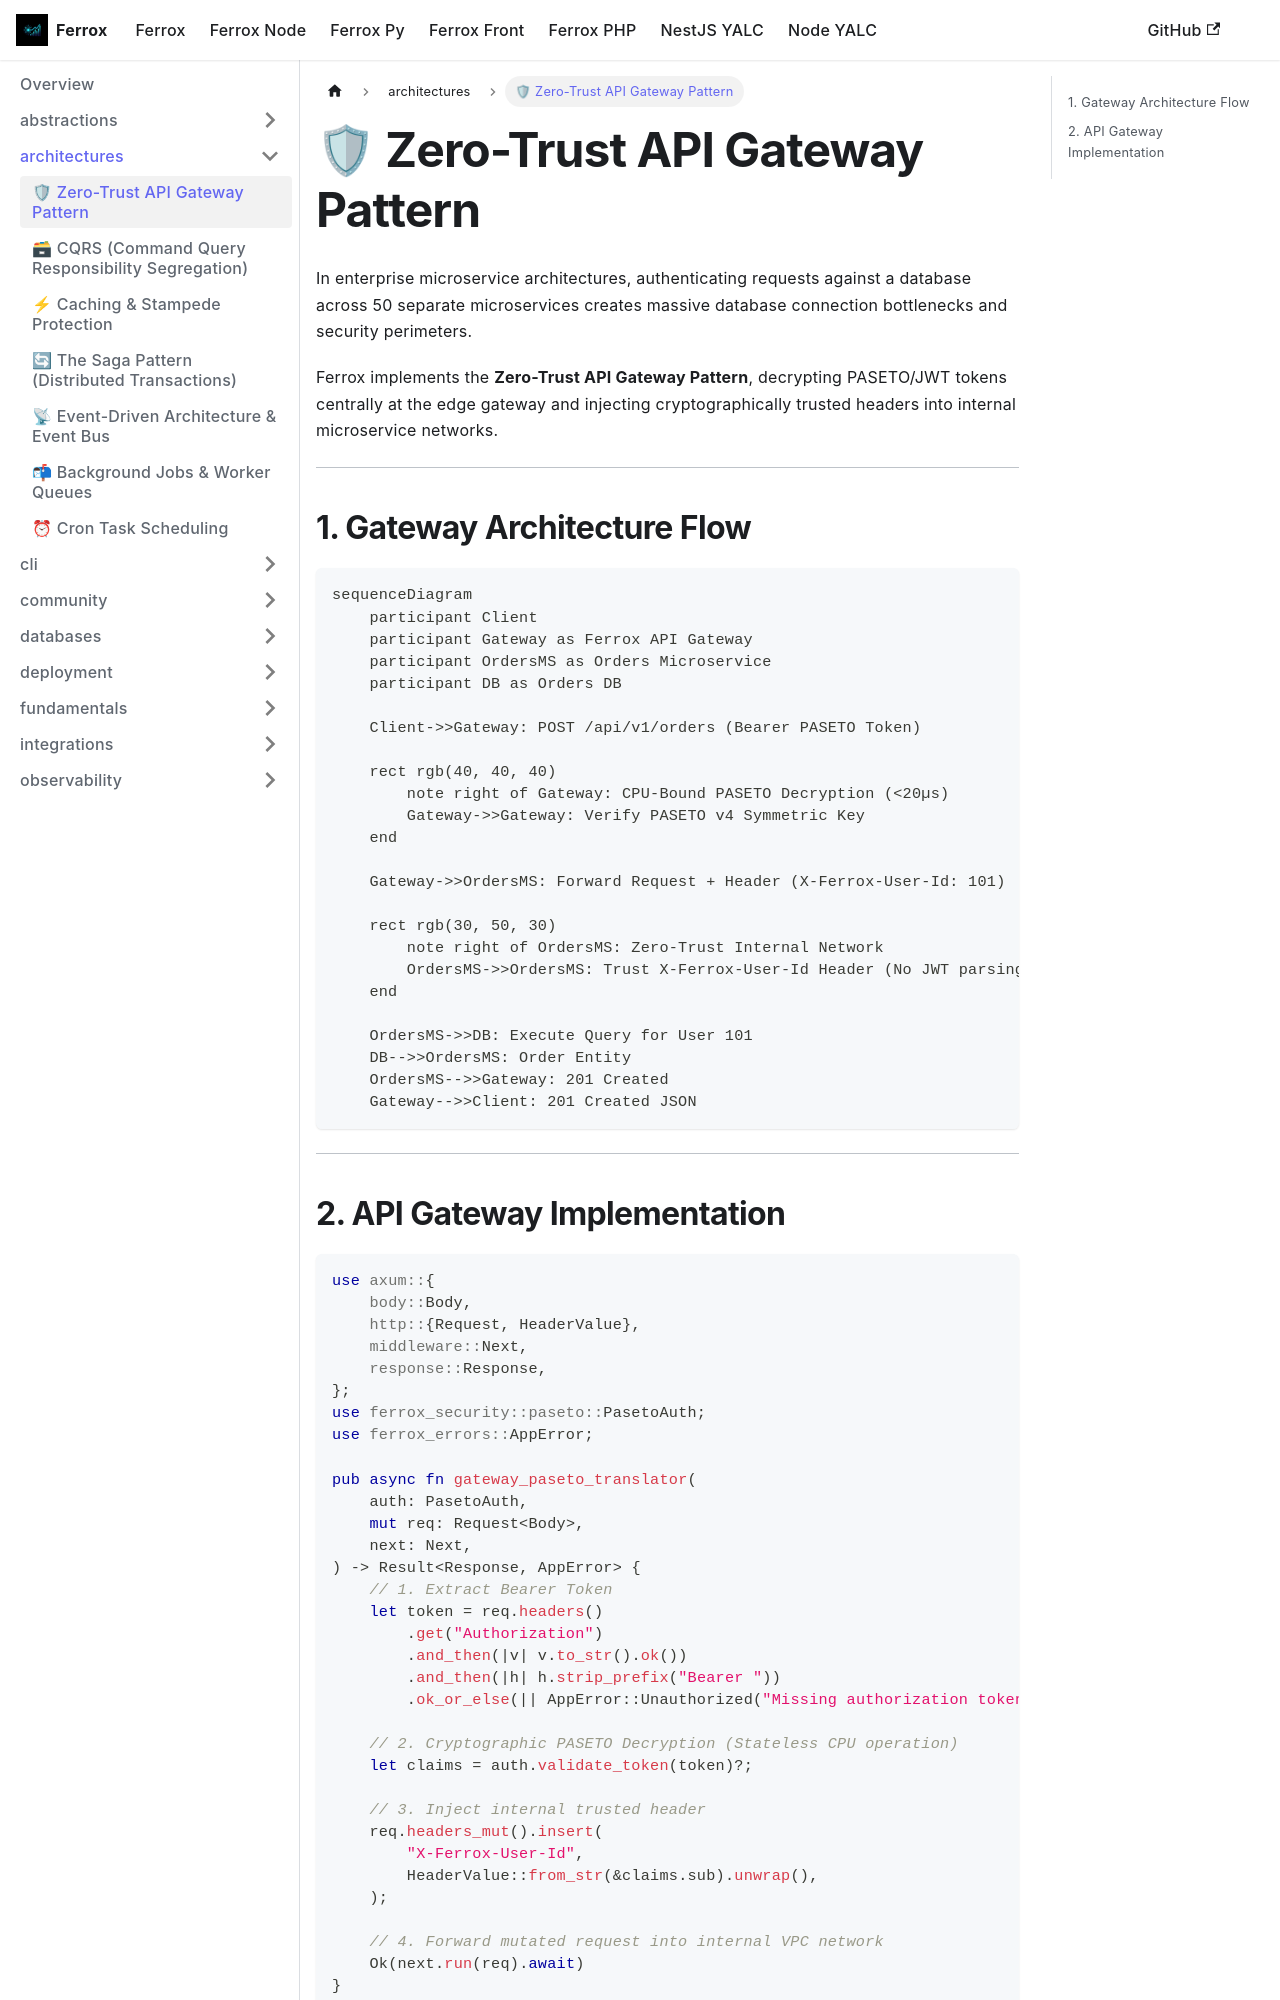

repository: AI-Autistic-Intelligence/ferrox-docs · page: docs/ferrox/architectures/api-gateway.html · generator: docusaurus

---
sidebar_position: 1
---

# 🛡 Zero-Trust API Gateway Pattern

In enterprise microservice architectures, authenticating requests against a database across 50 separate microservices creates massive database connection bottlenecks and security perimeters.

Ferrox implements the **Zero-Trust API Gateway Pattern**, decrypting PASETO/JWT tokens centrally at the edge gateway and injecting cryptographically trusted headers into internal microservice networks.

---

## 1. Gateway Architecture Flow

```mermaid
sequenceDiagram
    participant Client
    participant Gateway as Ferrox API Gateway
    participant OrdersMS as Orders Microservice
    participant DB as Orders DB

    Client->>Gateway: POST /api/v1/orders (Bearer PASETO Token)
    
    rect rgb(40, 40, 40)
        note right of Gateway: CPU-Bound PASETO Decryption (<20µs)
        Gateway->>Gateway: Verify PASETO v4 Symmetric Key
    end
    
    Gateway->>OrdersMS: Forward Request + Header (X-Ferrox-User-Id: 101)
    
    rect rgb(30, 50, 30)
        note right of OrdersMS: Zero-Trust Internal Network
        OrdersMS->>OrdersMS: Trust X-Ferrox-User-Id Header (No JWT parsing)
    end
    
    OrdersMS->>DB: Execute Query for User 101
    DB-->>OrdersMS: Order Entity
    OrdersMS-->>Gateway: 201 Created
    Gateway-->>Client: 201 Created JSON
```

---
